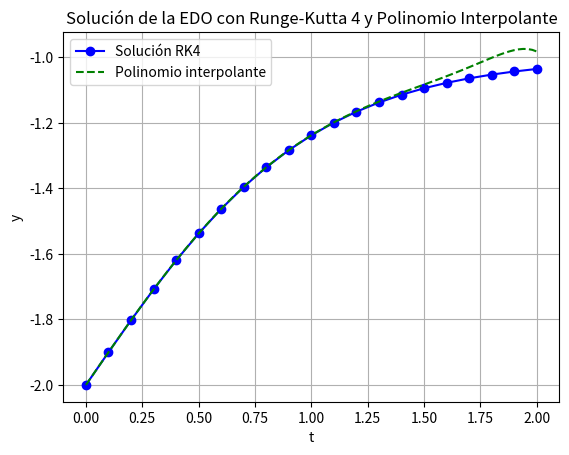

Generate this figure with matplotlib:
import numpy as np
import matplotlib.pyplot as plt
from numpy.polynomial import Polynomial
from scipy.interpolate import lagrange
from scipy.optimize import fsolve

# Definir la función f(t, y) de la ecuación diferencial
def f(t, y):
    return -(y + 1) * (y + 3)

# Método de Runge-Kutta de 4to orden (RK4)
def runge_kutta_4(f, t0, y0, t_final, h):
    # Número de pasos
    n = int((t_final - t0) / h)
    
    # Inicializar listas de t e y
    t_vals = np.linspace(t0, t_final, n+1)
    y_vals = np.zeros(n+1)
    y_vals[0] = y0  # Condición inicial

    # Iterar usando RK4
    for i in range(n):
        t_n = t_vals[i]
        y_n = y_vals[i]
        
        k1 = h * f(t_n, y_n)
        k2 = h * f(t_n + h/2, y_n + k1/2)
        k3 = h * f(t_n + h/2, y_n + k2/2)
        k4 = h * f(t_n + h, y_n + k3)
        
        y_vals[i+1] = y_n + (k1 + 2*k2 + 2*k3 + k4) / 6
    
    return t_vals, y_vals

# Crear el polinomio interpolante
def polinomio_interpolante(t_vals, y_vals):
    # Crear el polinomio usando la interpolación de Lagrange
    polinomio = lagrange(t_vals, y_vals)
    return polinomio

# Encontrar las raíces positivas del polinomio interpolante
def encontrar_raices(polinomio, intervalo):
    # Convertir el polinomio a una representación que permita encontrar las raíces
    coeficientes = Polynomial(polinomio).coef
    raices = np.roots(coeficientes)
    
    # Filtrar solo las raíces reales y positivas en el intervalo
    raices_reales = raices[np.isreal(raices)].real
    raices_positivas = [r for r in raices_reales if intervalo[0] <= r <= intervalo[1] and r > 0]
    return raices_positivas

# Valores iniciales
t0 = 0
y0 = -2
t_final = 2
h = 0.1  # Tamaño de paso

# Llamar al método de RK4
t_vals_rk4, y_vals_rk4 = runge_kutta_4(f, t0, y0, t_final, h)

# Crear el polinomio interpolante
polinomio = polinomio_interpolante(t_vals_rk4, y_vals_rk4)

# Encontrar las raíces positivas en el intervalo [0, 2]
raices_positivas = encontrar_raices(polinomio, [0, 2])

# Mostrar los resultados en una forma visualmente "bonita"
print("\n" + "="*50)
print(f"Solución aproximada con el método de Runge-Kutta 4 (h = {h}):\n")
print(f"{'t':^10} | {'y(t)':^10}")
print("-"*50)
for t, y in zip(t_vals_rk4, y_vals_rk4):
    print(f"{t:^10.2f} | {y:^10.5f}")
print("="*50)

# Mostrar el polinomio interpolante
print("\nPolinomio interpolante (forma aproximada):")
print(np.poly1d(polinomio))

# Mostrar las raíces positivas
print("\nRaíces positivas del polinomio en el intervalo [0, 2]:")
if len(raices_positivas) > 0:
    for i, raiz in enumerate(raices_positivas, 1):
        print(f"Raíz {i}: {raiz:.5f}")
else:
    print("No se encontraron raíces positivas en el intervalo.")

# Graficar la solución
plt.plot(t_vals_rk4, y_vals_rk4, 'o-', label='Solución RK4', color='blue')
t_interpolado = np.linspace(t0, t_final, 100)
y_interpolado = np.polyval(polinomio, t_interpolado)
plt.plot(t_interpolado, y_interpolado, '--', label='Polinomio interpolante', color='green')
plt.title('Solución de la EDO con Runge-Kutta 4 y Polinomio Interpolante')
plt.xlabel('t')
plt.ylabel('y')
plt.legend()
plt.grid(True)
plt.show()
